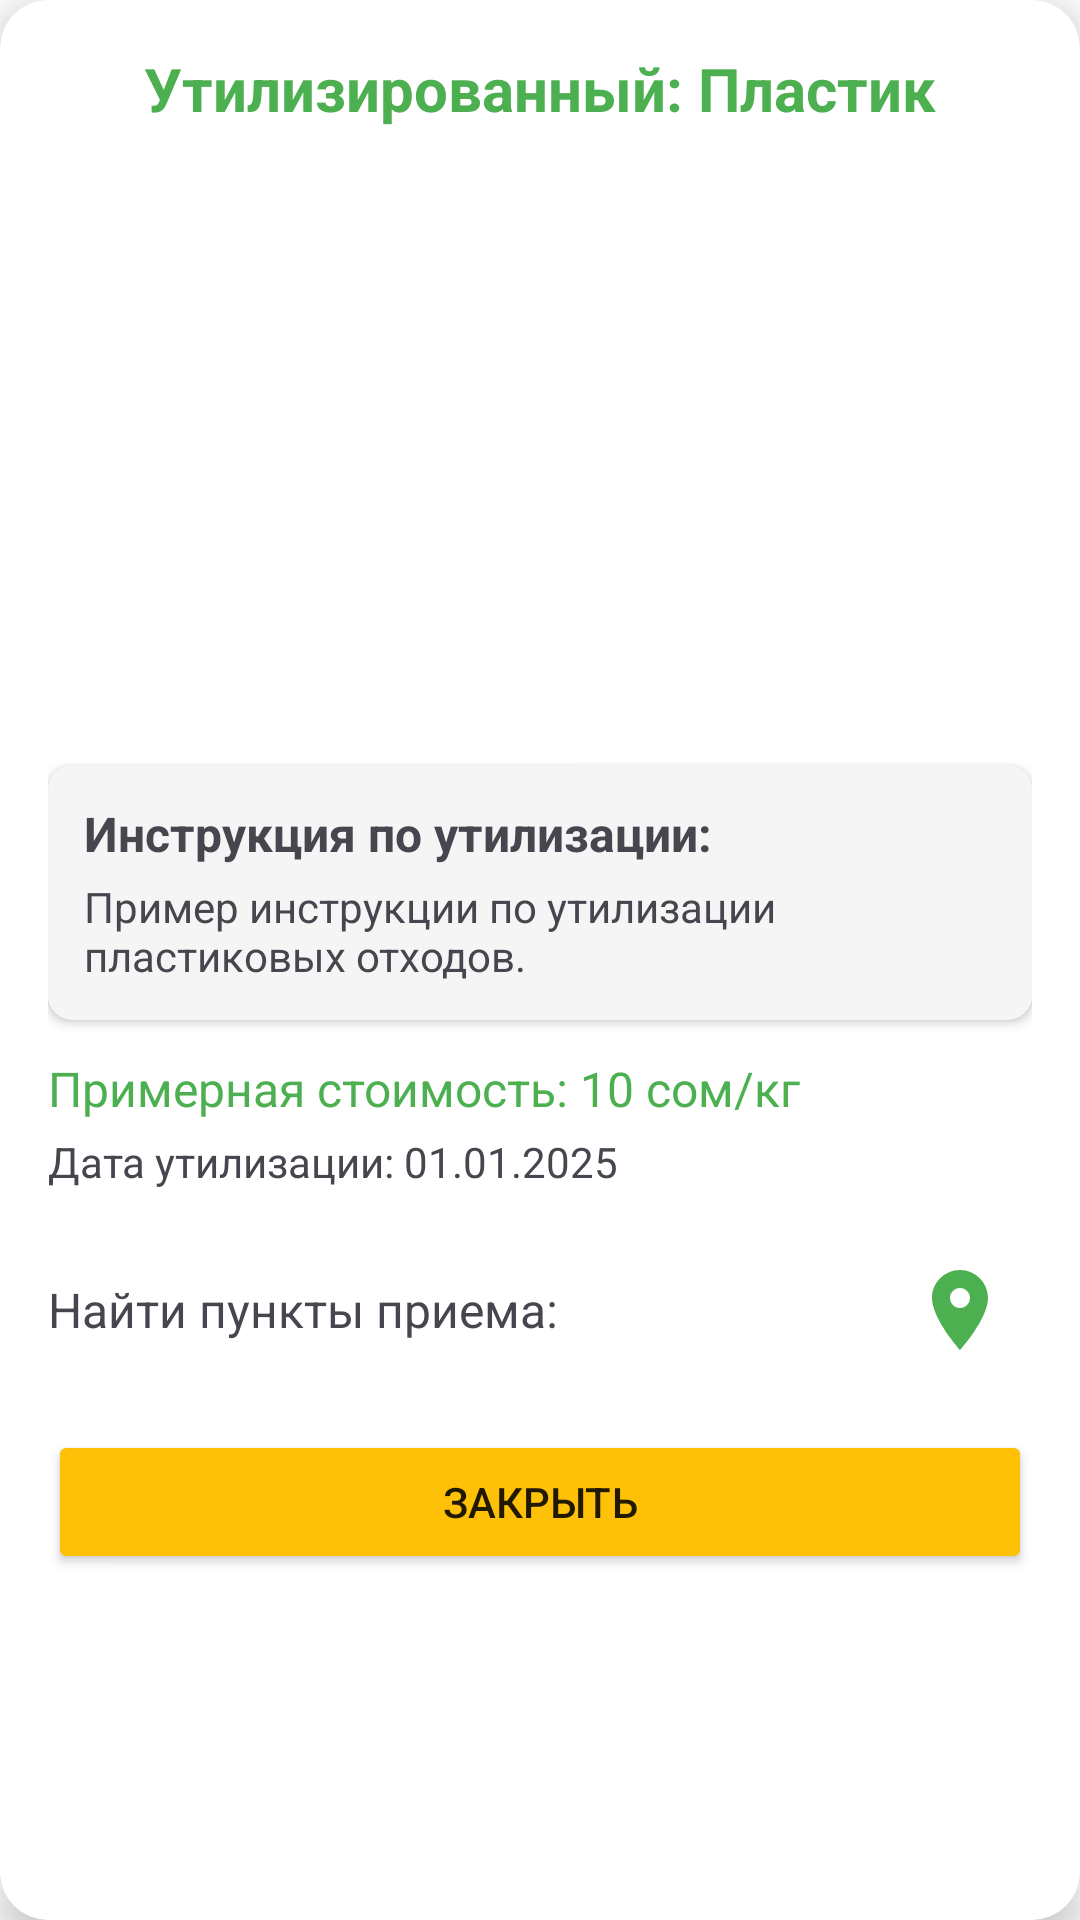

Produce the Android XML layout that renders to this screen, including the resource entries it uses.
<!-- AndroidManifest.xml: application theme Theme.GarbageScaner -->
<!-- res/layout/dialog_recycling_details.xml -->
<?xml version="1.0" encoding="utf-8"?>
<androidx.cardview.widget.CardView xmlns:android="http://schemas.android.com/apk/res/android"
    xmlns:app="http://schemas.android.com/apk/res-auto"
    android:layout_width="match_parent"
    android:layout_height="wrap_content"
    android:layout_margin="16dp"
    app:cardCornerRadius="16dp"
    app:cardElevation="8dp">

    <LinearLayout
        android:id="@+id/dialogContentView"
        android:layout_width="match_parent"
        android:layout_height="wrap_content"
        android:orientation="vertical"
        android:padding="16dp">

        <TextView
            android:id="@+id/tvDetailTitle"
            android:layout_width="match_parent"
            android:layout_height="wrap_content"
            android:text="Утилизированный: Пластик"
            android:textColor="@color/green_primary"
            android:textSize="20sp"
            android:textStyle="bold"
            android:gravity="center"/>

        <ImageView
            android:id="@+id/ivDetailImage"
            android:layout_width="match_parent"
            android:layout_height="180dp"
            android:layout_marginTop="16dp"
            android:scaleType="centerCrop"
            android:contentDescription="Изображение отхода"/>

        <androidx.cardview.widget.CardView
            android:layout_width="match_parent"
            android:layout_height="wrap_content"
            android:layout_marginTop="16dp"
            app:cardCornerRadius="8dp"
            app:cardBackgroundColor="@color/background">

            <LinearLayout
                android:layout_width="match_parent"
                android:layout_height="wrap_content"
                android:orientation="vertical"
                android:padding="12dp">

                <TextView
                    android:layout_width="match_parent"
                    android:layout_height="wrap_content"
                    android:text="Инструкция по утилизации:"
                    android:textStyle="bold"
                    android:textSize="16sp"/>

                <TextView
                    android:id="@+id/tvDetailInstructions"
                    android:layout_width="match_parent"
                    android:layout_height="wrap_content"
                    android:layout_marginTop="4dp"
                    android:text="Пример инструкции по утилизации пластиковых отходов."
                    android:textSize="14sp"/>
            </LinearLayout>
        </androidx.cardview.widget.CardView>

        <TextView
            android:id="@+id/tvDetailCost"
            android:layout_width="match_parent"
            android:layout_height="wrap_content"
            android:layout_marginTop="12dp"
            android:text="Примерная стоимость: 10 сом/кг"
            android:textSize="16sp"
            android:textColor="@color/green_primary"/>

        <TextView
            android:id="@+id/tvDetailDate"
            android:layout_width="match_parent"
            android:layout_height="wrap_content"
            android:layout_marginTop="4dp"
            android:text="Дата утилизации: 01.01.2025"
            android:textSize="14sp"/>

        <LinearLayout
            android:layout_width="match_parent"
            android:layout_height="wrap_content"
            android:orientation="horizontal"
            android:layout_marginTop="16dp"
            android:gravity="center_vertical">

            <TextView
                android:layout_width="0dp"
                android:layout_height="wrap_content"
                android:layout_weight="1"
                android:text="Найти пункты приема:"
                android:textSize="16sp"/>

            <ImageView
                android:id="@+id/ivMapIcon"
                android:layout_width="48dp"
                android:layout_height="48dp"
                android:src="@drawable/ic_map_marker"
                android:padding="8dp"
                android:background="?attr/selectableItemBackgroundBorderless"
                android:contentDescription="Открыть карту"/>
        </LinearLayout>

        <Button
            android:id="@+id/btnClose"
            android:layout_width="match_parent"
            android:layout_height="wrap_content"
            android:layout_marginTop="16dp"
            android:text="Закрыть"
            android:backgroundTint="@color/accent"/>

    </LinearLayout>
</androidx.cardview.widget.CardView>
<!-- resources referenced by this layout -->
<resources>
  <color name="accent">#FFC107</color>
  <color name="background">#F5F5F5</color>
  <color name="green_primary">#4CAF50</color>
  <!-- drawable ic_map_marker (drawable) -->
  <vector xmlns:android="http://schemas.android.com/apk/res/android"
      android:width="24dp"
      android:height="24dp"
      android:viewportWidth="24"
      android:viewportHeight="24"
      android:tint="@color/green_primary">
      <path
          android:fillColor="@android:color/white"
          android:pathData="M12,2C8.13,2 5,5.13 5,9c0,5.25 7,13 7,13s7,-7.75 7,-13c0,-3.87 -3.13,-7 -7,-7zM12,11.5c-1.38,0 -2.5,-1.12 -2.5,-2.5s1.12,-2.5 2.5,-2.5 2.5,1.12 2.5,2.5 -1.12,2.5 -2.5,2.5z"/>
  </vector>
  <style name="Theme.GarbageScaner" parent="Base.Theme.GarbageScaner" />
  <style name="Base.Theme.GarbageScaner" parent="Theme.Material3.DayNight.NoActionBar">
          
          <item name="colorPrimary">@color/green_primary</item>
          <item name="colorPrimaryDark">@color/green_dark</item>
          <item name="colorAccent">@color/accent</item>
          <item name="android:windowBackground">@color/card_background</item>
          <item name="android:textColorPrimary">@color/text_primary</item>
          <item name="android:textColorSecondary">@color/text_secondary</item>
      </style>
  <color name="green_dark">#388E3C</color>
  <color name="card_background">#FFFFFF</color>
  <color name="text_primary">#DE000000</color>
  <color name="text_secondary">#99000000</color>
</resources>
